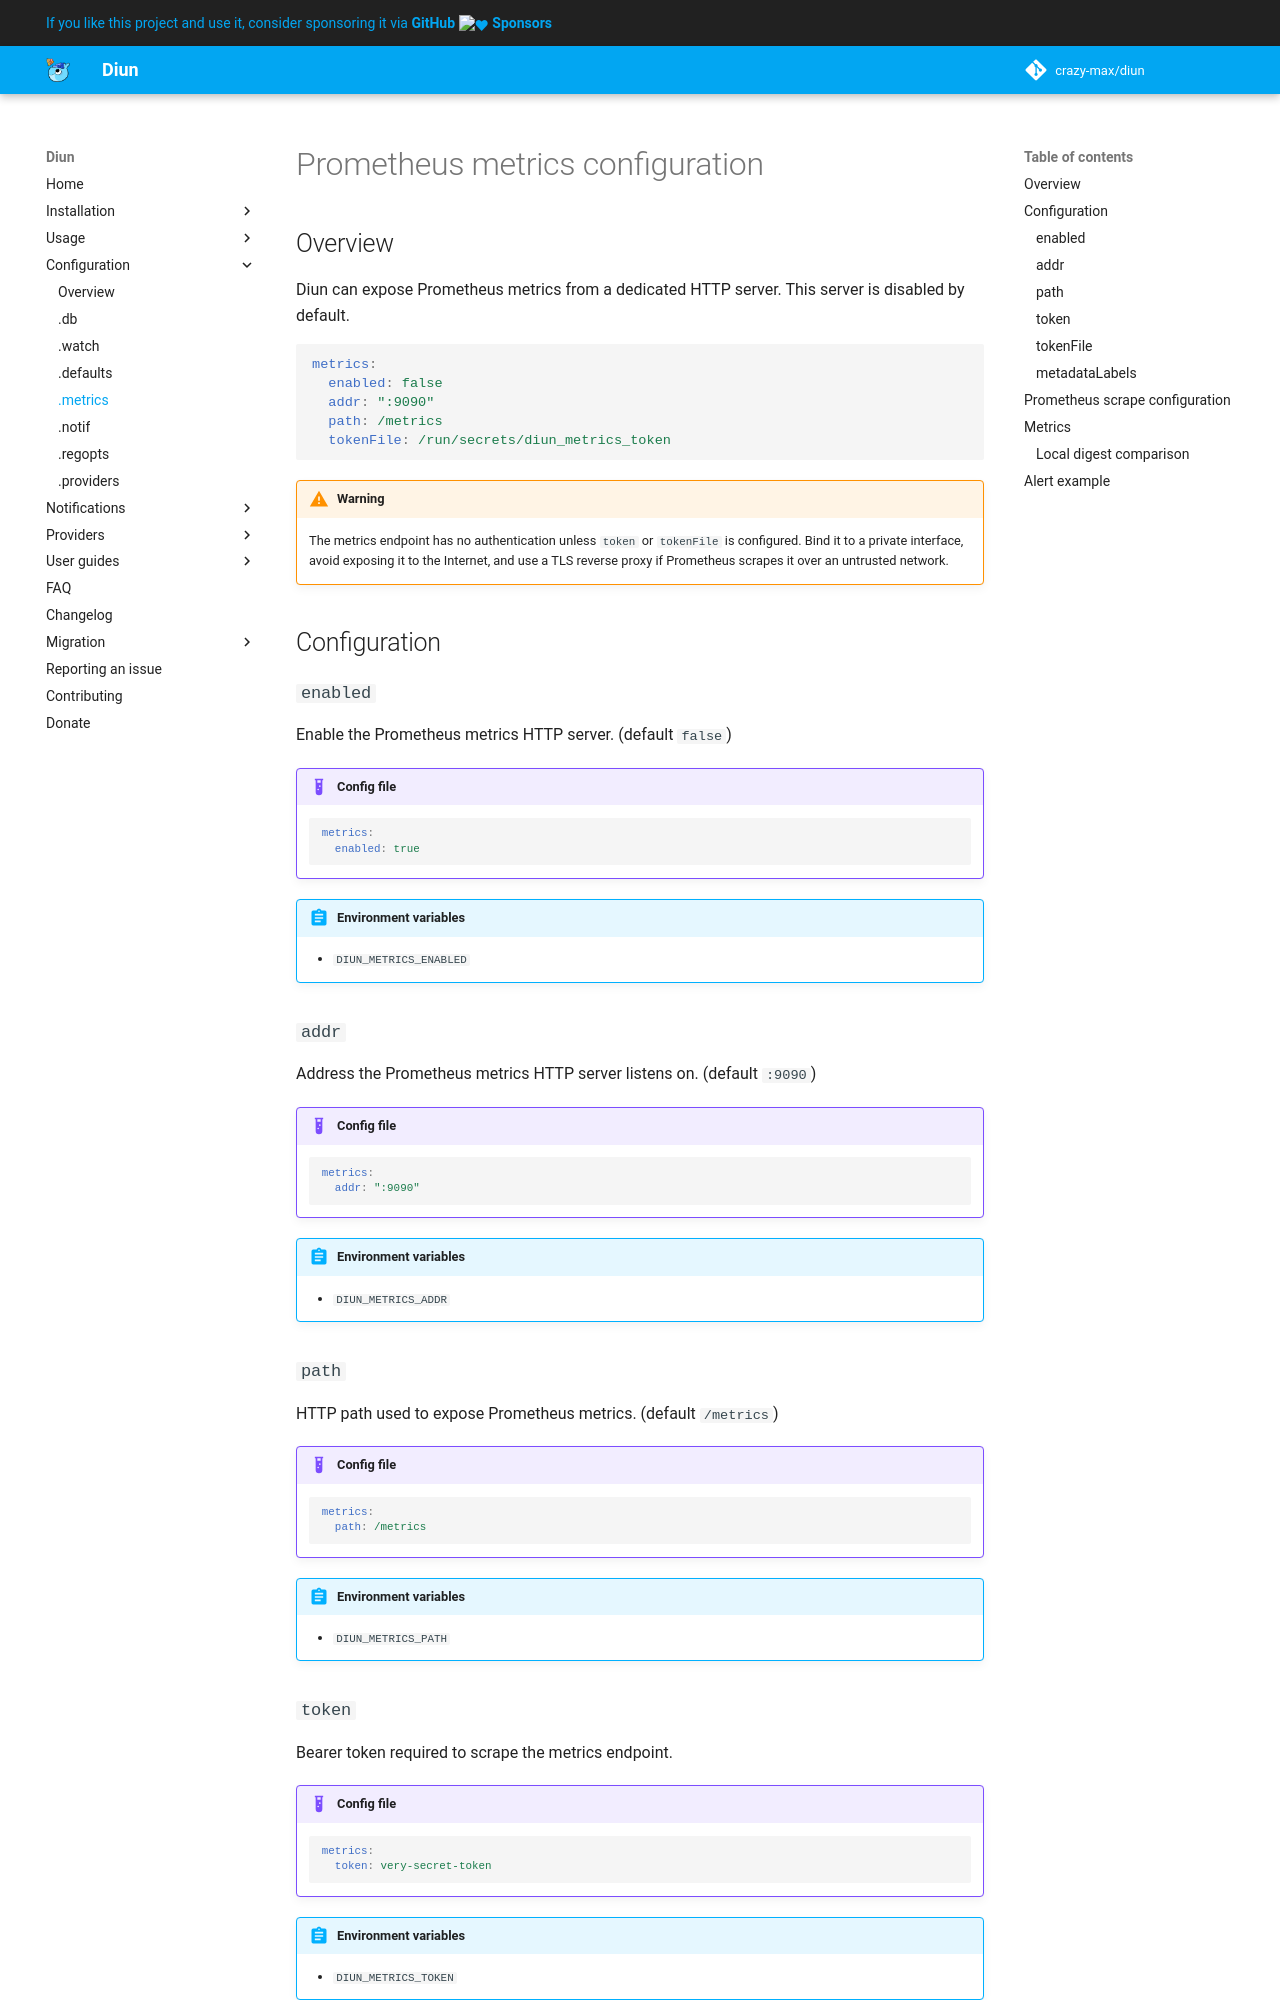

repository: crazy-max/diun · page: config/metrics/index.html · generator: mkdocs

# Prometheus metrics configuration

## Overview

Diun can expose Prometheus metrics from a dedicated HTTP server. This server is
disabled by default.

```yaml
metrics:
  enabled: false
  addr: ":9090"
  path: /metrics
  tokenFile: /run/secrets/diun_metrics_token
```

!!! warning
    The metrics endpoint has no authentication unless `token` or `tokenFile` is
    configured. Bind it to a private interface, avoid exposing it to the
    Internet, and use a TLS reverse proxy if Prometheus scrapes it over an
    untrusted network.

## Configuration

### `enabled`

Enable the Prometheus metrics HTTP server. (default `false`)

!!! example "Config file"
    ```yaml
    metrics:
      enabled: true
    ```

!!! abstract "Environment variables"
    * `DIUN_METRICS_ENABLED`

### `addr`

Address the Prometheus metrics HTTP server listens on. (default `:9090`)

!!! example "Config file"
    ```yaml
    metrics:
      addr: ":9090"
    ```

!!! abstract "Environment variables"
    * `DIUN_METRICS_ADDR`

### `path`

HTTP path used to expose Prometheus metrics. (default `/metrics`)

!!! example "Config file"
    ```yaml
    metrics:
      path: /metrics
    ```

!!! abstract "Environment variables"
    * `DIUN_METRICS_PATH`

### `token`

Bearer token required to scrape the metrics endpoint.

!!! example "Config file"
    ```yaml
    metrics:
      token: very-secret-token
    ```

!!! abstract "Environment variables"
    * `DIUN_METRICS_TOKEN`

### `tokenFile`

Path to a file containing the bearer token required to scrape the metrics
endpoint. If `token` is also set, `token` takes precedence.

!!! example "Config file"
    ```yaml
    metrics:
      tokenFile: /run/secrets/diun_metrics_token
    ```

!!! abstract "Environment variables"
    * `DIUN_METRICS_TOKENFILE`

### `metadataLabels`

Entry metadata keys to expose as additional labels on all per-image metrics.
Empty by default: only explicitly listed keys are exposed, each prefixed with
`metadata_` to avoid collisions with native Diun labels.

!!! example "Config file"
    ```yaml
    metrics:
      enabled: true
      metadataLabels:
        - channel
    ```

    With `metadata.channel: newest` on an image entry, per-image metrics include
    the label `metadata_channel="newest"`:

    ```text
    diun_image_created_timestamp_seconds{provider="file",image="docker.io/example/image:v1.2.3",metadata_channel="newest"}
    ```

    Entries without the selected metadata key expose an empty label value, such
    as `metadata_channel=""`, so the label schema stays consistent.

!!! abstract "Environment variables"
    * `DIUN_METRICS_METADATALABELS` (comma-separated list)

!!! warning
    Additional labels increase metric cardinality, and the selected values are
    part of the series identity: entries sharing a `provider` and `image` but
    differing in the selected metadata are exposed as separate series. Only
    select metadata keys with a small, bounded set of values.
